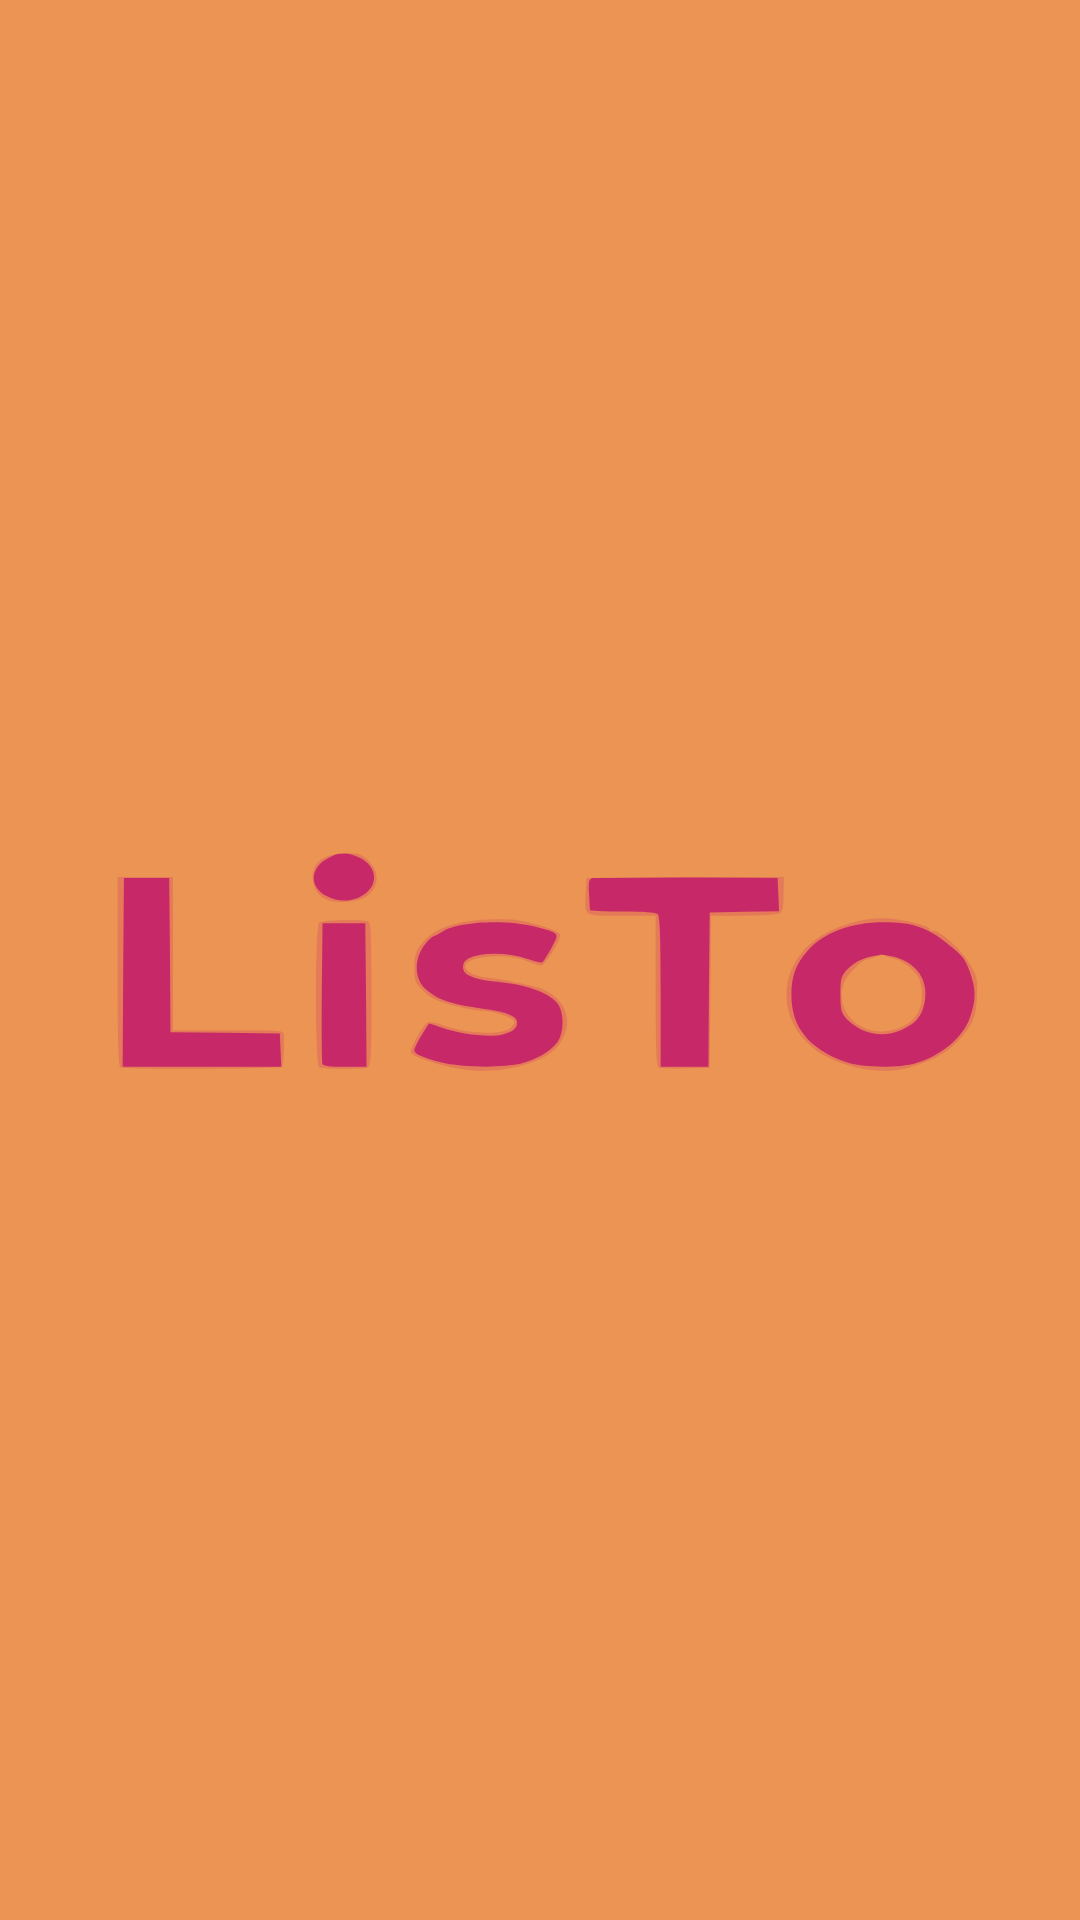

Write the Android layout XML for this screen, with the resource values it uses.
<!-- AndroidManifest.xml: application theme AppTheme.NoActionBar -->
<!-- res/layout/activity_splash.xml -->
<?xml version="1.0" encoding="utf-8"?>
<RelativeLayout
    xmlns:android="http://schemas.android.com/apk/res/android"
    xmlns:tools="http://schemas.android.com/tools"
    android:layout_width="match_parent"
    android:layout_height="match_parent"
    tools:context=".Activities.SplashActivity"
    android:background="#ec9454">

    <ImageView
        android:layout_width="wrap_content"
        android:layout_height="wrap_content"
        android:layout_centerInParent="true"
        android:src="@drawable/ic_app_name_only">
    </ImageView>

</RelativeLayout>
<!-- resources referenced by this layout -->
<resources>
  <!-- drawable ic_app_name_only: vector/xml drawable (drawable, 3668 chars, omitted) -->
  <style name="AppTheme.NoActionBar" parent="Theme.AppCompat.Light.DarkActionBar">
          <item name="windowActionBar">false</item>
          <item name="windowNoTitle">true</item>
          <item name="android:windowFullscreen">true</item>
          <item name="android:layoutDirection">ltr</item>
          <item name="colorPrimary">@color/colorPrimary</item>
          <item name="colorPrimaryDark">@color/color_action_bar</item>
          <item name="colorAccent">@color/colorPrimary</item>
          <item name="android:screenOrientation">portrait</item>
      </style>
  <color name="colorPrimary">#A11944</color>
  <color name="color_action_bar">#F3A183</color>
</resources>
